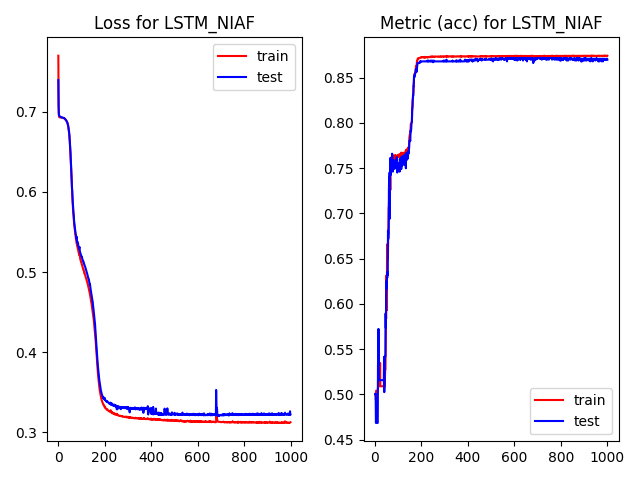

The data file committed next to this chart (first rows):
, epoch, loss, acc, val_loss, val_acc, time
0, 0.0, 0.7701, 0.4999, 0.7398, 0.5005, 2.309
1, 1.0, 0.7197, 0.4999, 0.708, 0.5005, 0.3506
2, 2.0, 0.6995, 0.4999, 0.6978, 0.5005, 0.3728
3, 3.0, 0.6942, 0.4935, 0.6958, 0.4684, 0.3746
4, 4.0, 0.6933, 0.504, 0.6952, 0.4684, 0.3866
5, 5.0, 0.6932, 0.504, 0.6948, 0.4684, 0.3781
6, 6.0, 0.6931, 0.504, 0.6945, 0.4684, 0.3735
7, 7.0, 0.6931, 0.504, 0.6944, 0.4684, 0.3772
8, 8.0, 0.693, 0.504, 0.6941, 0.4684, 0.3694
9, 9.0, 0.693, 0.504, 0.694, 0.4684, 0.3782
10, 10.0, 0.693, 0.504, 0.6938, 0.4684, 0.38
11, 11.0, 0.6929, 0.504, 0.6937, 0.4684, 0.389
12, 12.0, 0.6928, 0.5075, 0.6935, 0.5326, 0.3891
13, 13.0, 0.6928, 0.555, 0.6934, 0.5316, 0.3859
14, 14.0, 0.6928, 0.5489, 0.6932, 0.5722, 0.3955
15, 15.0, 0.6928, 0.5542, 0.6931, 0.5316, 0.3828
16, 16.0, 0.6927, 0.5171, 0.693, 0.5165, 0.3837
17, 17.0, 0.6926, 0.5149, 0.6929, 0.5156, 0.3824
18, 18.0, 0.6926, 0.5089, 0.6928, 0.5156, 0.3261
19, 19.0, 0.6925, 0.5089, 0.6927, 0.5156, 0.324
20, 20.0, 0.6926, 0.5115, 0.6927, 0.5156, 0.4199
21, 21.0, 0.6925, 0.5346, 0.6925, 0.5156, 0.3943
22, 22.0, 0.6923, 0.5089, 0.6925, 0.5156, 0.5162
23, 23.0, 0.6923, 0.5089, 0.6923, 0.5156, 0.3967
24, 24.0, 0.6922, 0.5089, 0.6923, 0.5156, 0.3715
25, 25.0, 0.6921, 0.5089, 0.6921, 0.5156, 0.3735
26, 26.0, 0.6919, 0.5089, 0.692, 0.5156, 0.3746
27, 27.0, 0.6917, 0.5089, 0.6916, 0.5156, 0.3761
28, 28.0, 0.6913, 0.5089, 0.6911, 0.5156, 0.379
29, 29.0, 0.6911, 0.5089, 0.6909, 0.5156, 0.3799
30, 30.0, 0.6907, 0.5089, 0.6906, 0.5156, 0.3737
31, 31.0, 0.6904, 0.5089, 0.6903, 0.5156, 0.3732
32, 32.0, 0.6902, 0.5089, 0.69, 0.5156, 0.373
33, 33.0, 0.6897, 0.5089, 0.6896, 0.5156, 0.3737
34, 34.0, 0.6893, 0.5089, 0.6891, 0.5156, 0.3714
35, 35.0, 0.6888, 0.5089, 0.6887, 0.5156, 0.371
36, 36.0, 0.6882, 0.5089, 0.6883, 0.5156, 0.3731
37, 37.0, 0.6876, 0.5089, 0.6877, 0.5156, 0.3737
38, 38.0, 0.687, 0.518, 0.6871, 0.5411, 0.373
39, 39.0, 0.6861, 0.5209, 0.6865, 0.5024, 0.3814
40, 40.0, 0.6852, 0.5082, 0.6855, 0.5156, 0.3805
41, 41.0, 0.6841, 0.5236, 0.6844, 0.542, 0.3868
42, 42.0, 0.6827, 0.5201, 0.6832, 0.542, 0.4291
43, 43.0, 0.681, 0.5275, 0.6817, 0.542, 0.3714
44, 44.0, 0.679, 0.5275, 0.6798, 0.542, 0.3706
45, 45.0, 0.6767, 0.5479, 0.6781, 0.5892, 0.4391
46, 46.0, 0.6741, 0.5899, 0.6757, 0.5732, 0.3622
47, 47.0, 0.671, 0.5835, 0.6734, 0.61, 0.3622
48, 48.0, 0.6679, 0.6063, 0.6702, 0.6251, 0.3536
49, 49.0, 0.6637, 0.6315, 0.6658, 0.6166, 0.3615
50, 50.0, 0.6592, 0.593, 0.6611, 0.6251, 0.3714
51, 51.0, 0.654, 0.6561, 0.6562, 0.6298, 0.3811
52, 52.0, 0.6485, 0.654, 0.6508, 0.6289, 0.3449
53, 53.0, 0.6428, 0.6662, 0.6448, 0.6355, 0.3549
54, 54.0, 0.6365, 0.6495, 0.639, 0.6317, 0.3403
55, 55.0, 0.6299, 0.6549, 0.6322, 0.6808, 0.4531
56, 56.0, 0.6224, 0.6785, 0.6268, 0.6714, 0.3611
57, 57.0, 0.6154, 0.6838, 0.6182, 0.6742, 0.3754
58, 58.0, 0.6081, 0.7065, 0.6099, 0.678, 0.352
59, 59.0, 0.6006, 0.7077, 0.6046, 0.7262, 0.3458
... 940 more rows
